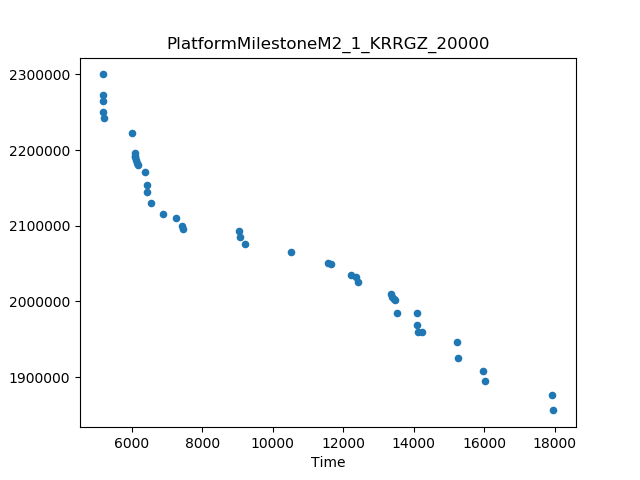

The file beside this chart, header and first rows:
Time, Cost
5173, 2299925
17964, 1855904
17935, 1876012
10507, 2064924
16009, 1895040
6018, 2223017
9218, 2075549
15226, 1946121
9036, 2093153
15262, 1925371
7455, 2095706
12431, 2026114
15956, 1908172
11558, 2050032
5201, 2242082
13361, 2009362
14241, 1958957
6539, 2130144
6897, 2115102
12225, 2034241
11656, 2049077
13511, 1985191
14090, 1985186
6389, 2170770
5178, 2273363
7251, 2110634
6086, 2195457
6439, 2153712
6441, 2144894
14092, 1968521
9078, 2084647
5180, 2265158
5185, 2249777
7435, 2100097
13458, 2001733
6167, 2180303
12369, 2032349
14114, 1959325
6122, 2186179
13388, 2006291
6162, 2182917
13448, 2003717
6105, 2190222
6100, 2192382
